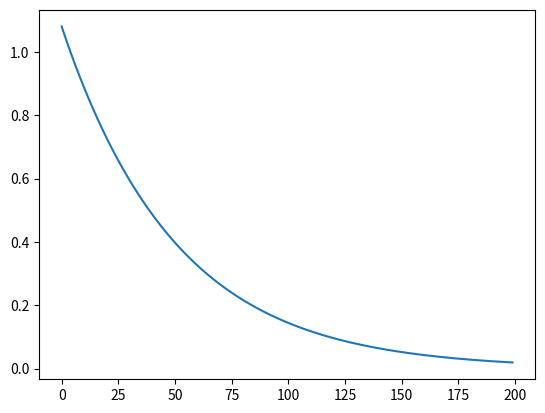

Generate this figure with matplotlib: (Note: this script raises an exception after producing the figure.)
"""
Using a randomly generated A ∈ R^m×n,
some b ∈ R^m and some nonnegative λ ∈ R, 
create the following problem
    min f(w) := || Aw − b ||_2^2 + λ || w ||_2^2
A ∈ R^mn, where m < n.
Notice that f() is a L-smooth function and especially when λ > 0, f() is strongly convex.
Solve the problem using seepest descent with some step-size 1/L by changing lambda.
Then show plots with the iteration number k in the horizontal axis
and f(w_k) in the vertical axis to confirm the iteration complexity.
"""
from typing import Callable, List, Tuple
import numpy as np
import matplotlib.pyplot as plt


def create_equation(
                    m: int, 
                    n: int, 
                    k: int=200, # iteration
                    lamb: float=0, # L2 regularization
                    L: float = 100, # reciprocal of step size
                    ) -> None:
    # create assertions to check the input
    assert m < n, "m must be less than n"
    assert lamb >= 0, "lamb must be nonnegative"

    step_size = 1/L
    errors = []

    # create weight vector, bias vector and data matrix
    w = np.random.rand(n) # weight: Nx1
    b = np.random.rand(m) # bias: Mx1
    A = np.random.rand(m, n) # data: MxN

    # function and derivatives
    f = lambda w: np.linalg.norm(b - A.dot(w)) + lamb * np.linalg.norm(w)
    df_dw = lambda w, b: 2 * (b - A.dot(w)).dot(-A) + 2 * lamb * w
    df_db = lambda b: 2 * b
    

    # create a loop to update w and b
    for i in range(k):
        error = f(w)
        errors.append(error)

        w = w - step_size * df_dw(w, b)
        b = b - step_size * df_db(b)
        print(f"step: {i+1}, error: {error: .6f}")

    plt.figure()
    plt.plot(np.arange(len(errors)), errors)
    plt.savefig(f"results/error_{m}_{n}_{lamb}.png")
    plt.show()


    

def main():
    for l in [1]:
        create_equation(m = 2, n = 3, lamb=l)
    

if(__name__ == '__main__'):
    main()


"""
def create_f():
    '''
    Create a L-smooth function.
        f(x) = x^2 + 2x + 1.
    '''
    f = lambda x: x*x + 2*x + 1
    g = lambda x: 2*x + 2

    
    return f, g

def update_weight_and_bias(
        w: np.ndarray,
        b: np.ndarray, 
        error: np.float32,
        l: float) -> List[np.ndarray, np.ndarray]:
print(f"type: ", type(error))

# calculate gradient

# update w
# update b
return w, b

"""